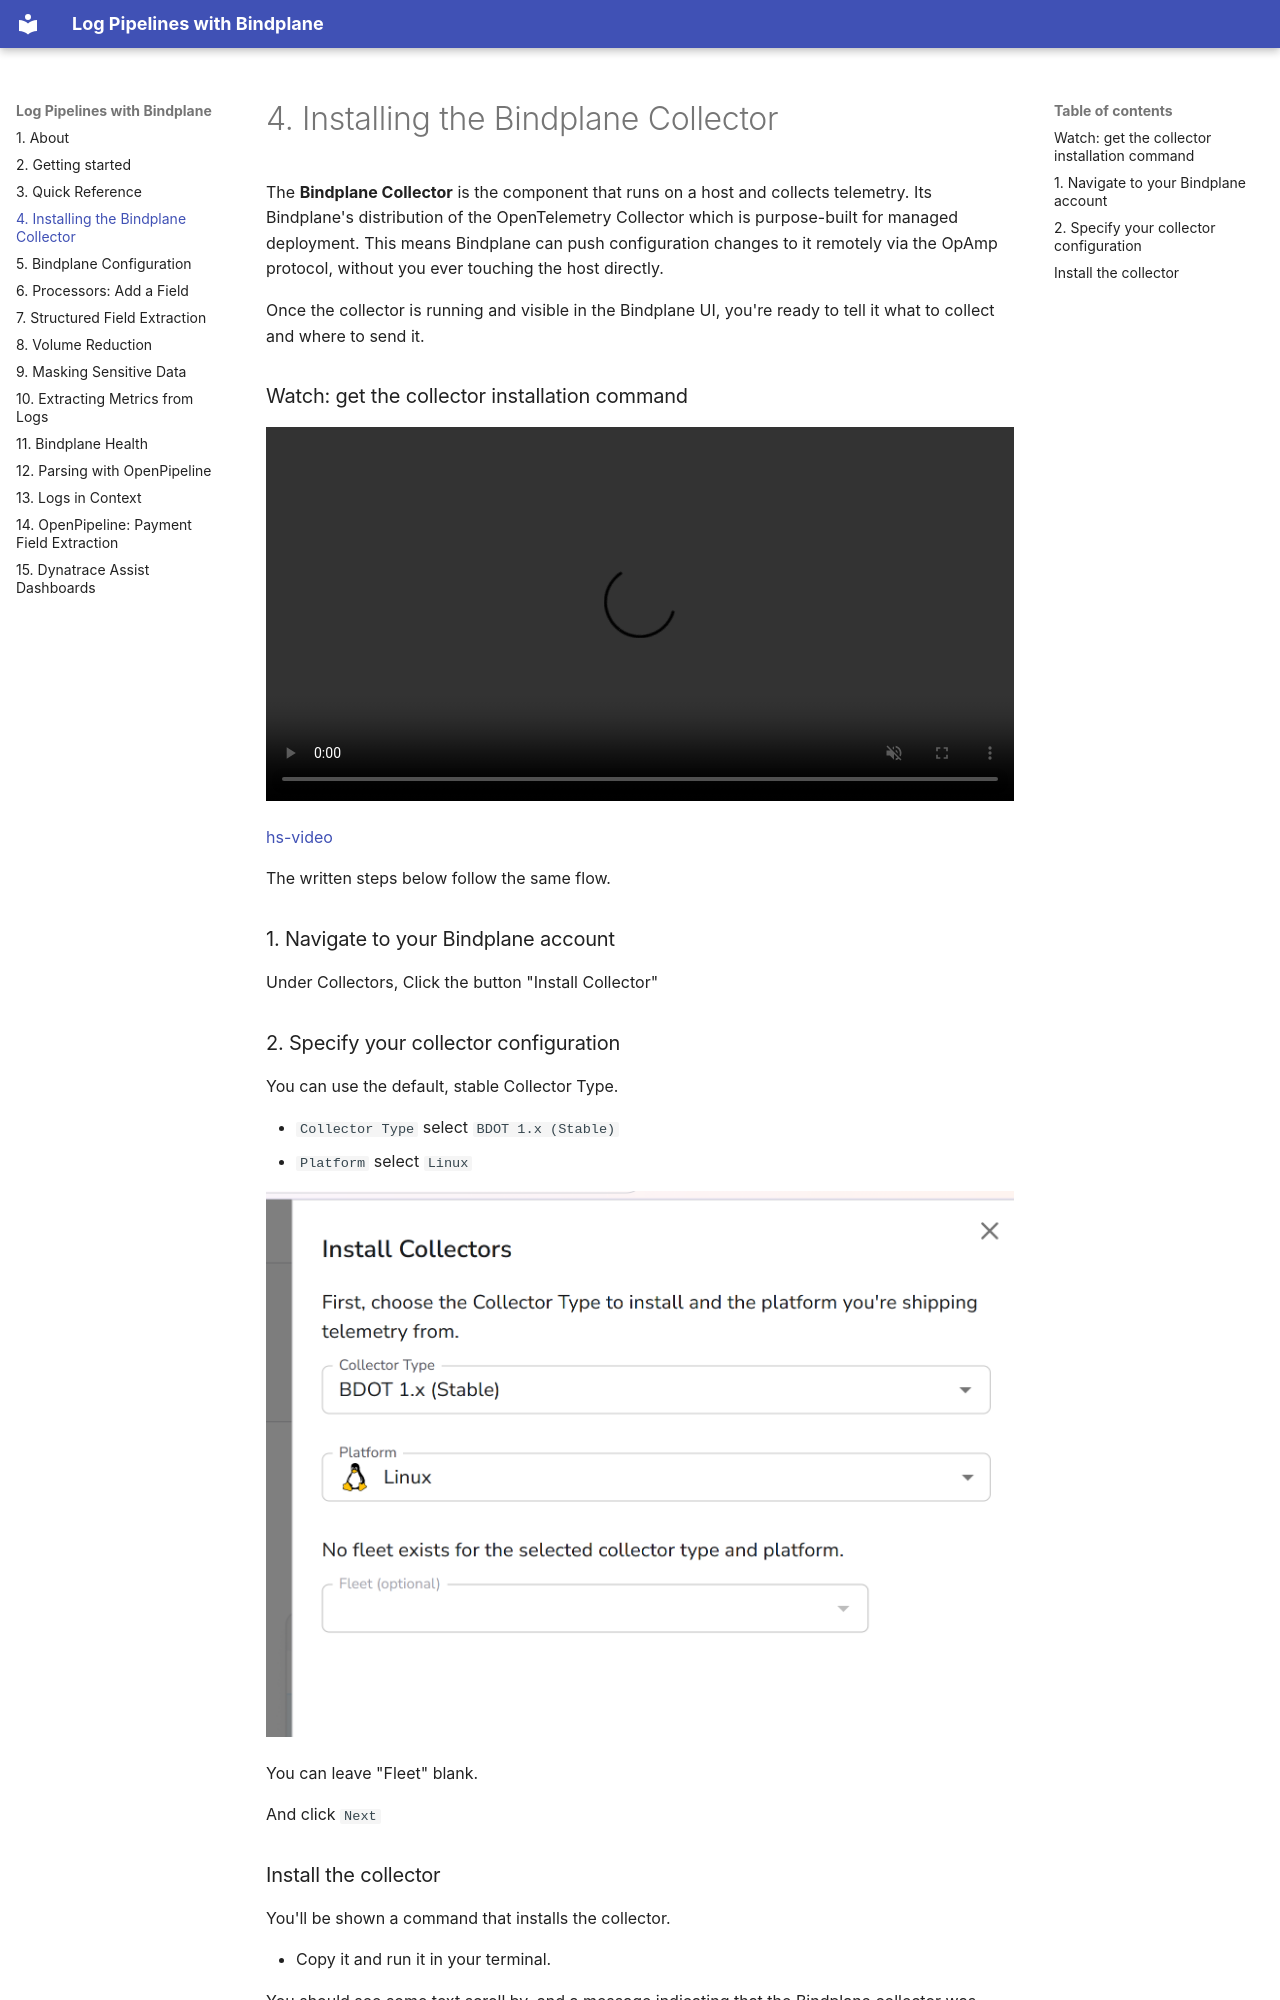

repository: dt-arr/enablement-bindplane-logs · page: 3-bindplane-agent/index.html · generator: mkdocs

The **Bindplane Collector** is the component that runs on a host and collects telemetry. Its Bindplane's distribution of the OpenTelemetry Collector which is purpose-built for managed deployment. This means Bindplane can push configuration changes to it remotely via the OpAmp protocol, without you ever touching the host directly.

Once the collector is running and visible in the Bindplane UI, you're ready to tell it what to collect and where to send it.

### Watch: get the collector installation command

<video controls muted playsinline preload="metadata" style="width:100%; max-width:100%; height:auto;">
  <source src="../img/3-bindplane-agent/get_agent_installation_command.mp4" type="video/mp4">
  Your browser does not support embedded video.
  <a href="../img/3-bindplane-agent/get_agent_installation_command.mp4">Download the video</a> instead.
</video>

[hs-video](https://dt-arr.github.io/enablement-bindplane-logs/img/3-bindplane-agent/get_agent_installation_command.mp4|Get the agent installation command|Navigating Bindplane to generate the Linux agent install command.)

The written steps below follow the same flow.

### 1. Navigate to your Bindplane account
Under Collectors, Click the button "Install Collector"
<!-- ![Install Agent](img/3-bindplane-agent/install_agent.png) -->

### 2. Specify your collector configuration
You can use the default, stable Collector Type.

- `Collector Type` select `BDOT 1.x (Stable)`
- `Platform` select `Linux`

![Install Collector](img/3-bindplane-agent/install-collector.png)

You can leave "Fleet" blank.

And click `Next`
<!-- ![Agent Platform](img/3-bindplane-collector/agent_platform.png) -->
